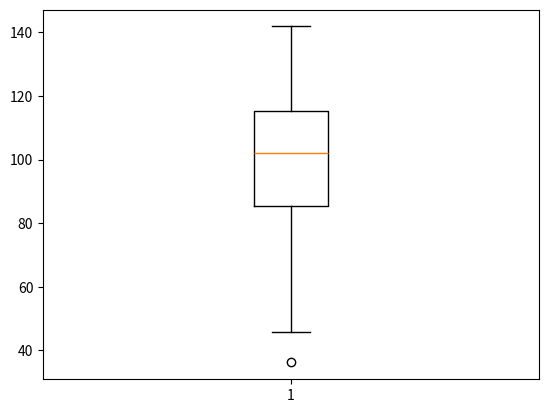

This figure's Python source:
# -*- coding: utf-8 -*-
"""DataMining_Lab1_ BoxPlot.ipynb

Automatically generated by Colab.

Original file is located at
    https://colab.research.google.com/<link-removed>
"""

import numpy as np
import matplotlib.pyplot as plt

np.random.seed(20)
data = np.random.normal(100, 20, 200)

plt.boxplot(data)
plt.show()

q1 = np.percentile(data, 25)
q3 = np.percentile(data, 75)
iqr = q3-q1

print("Minimum : ", data.min())
print("Quartile 1 : ", q1)
print("Mean    : ", data.mean())
print("Quartile 3 : ", q3)
print("Maximum : ", data.max())
print("Standard Deviation : ", data.std())
print("interQuartile Range : ",iqr)